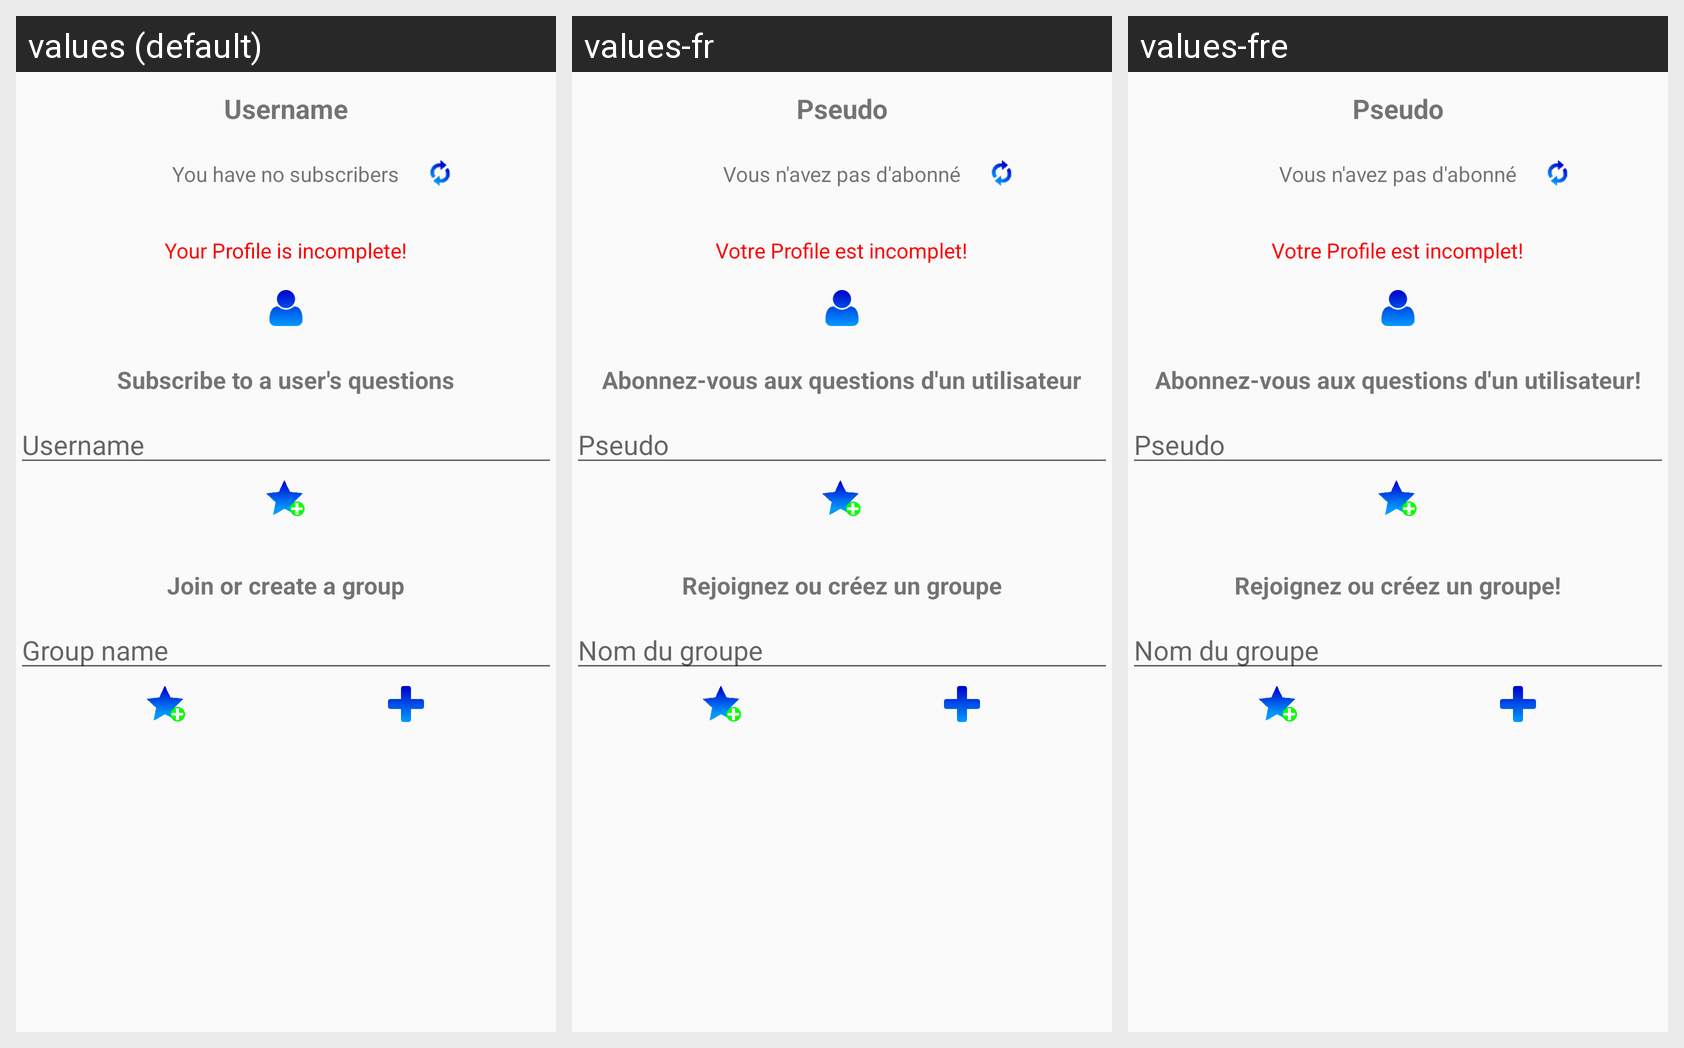

For this localized Android screen grid, give each drawn string resource with its value in every locale shown.
Android screen res/layout/activity_home.xml rendered under 3 locales, left to right: values (default), values-fr, values-fre. Device: Nexus 5 (rendered at 1080×1920; each locale shown at half size, 540×960, under a caption strip naming it); theme AppTheme.
Strings drawn on this screen, with the default value and each locale's value (text and hints the layout hard-codes, and strings that could not be matched under every locale, appear in the picture but are not listed):

prompt_username
  values: Username
  values-fr: Pseudo
  values-fre: Pseudo

nbrSubscribers
  values: You have no subscribers
  values-fr: Vous n'avez pas d'abonné
  values-fre: Vous n'avez pas d'abonné

uncomplete_profile
  values: Your Profile is incomplete!
  values-fr: Votre Profile est incomplet!
  values-fre: Votre Profile est incomplet!

joinGroup
  values: Join or create a group
  values-fr: Rejoignez ou créez un groupe
  values-fre: Rejoignez ou créez un groupe!

prompt_groupname
  values: Group name
  values-fr: Nom du groupe
  values-fre: Nom du groupe
